Run: headless pygame with SDL's dummy video driver; simulated clock (each Clock.tick advances the game by its frame time, no real sleeping); random seed 0; keys injected as events and as key.get_pressed() state; mouse plan: one left click at the window centre at the start of phase 2, then a move to the lower-right quarter at the start of phase 3; restart key R tapped at the start of phases 3 and 4.
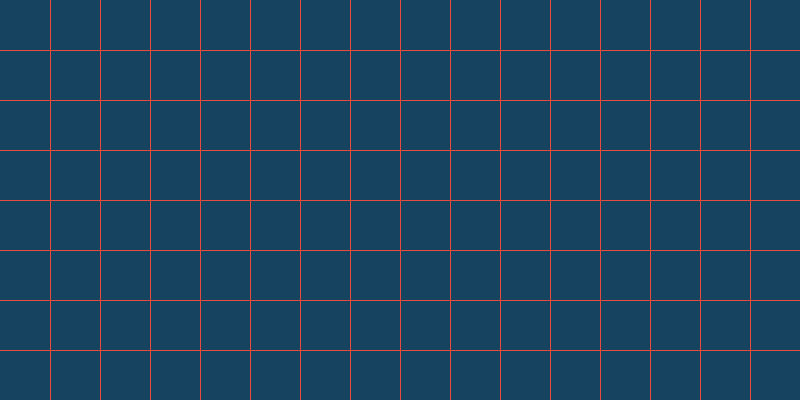
Frame 1 of 4 · flips 1–60 · no input
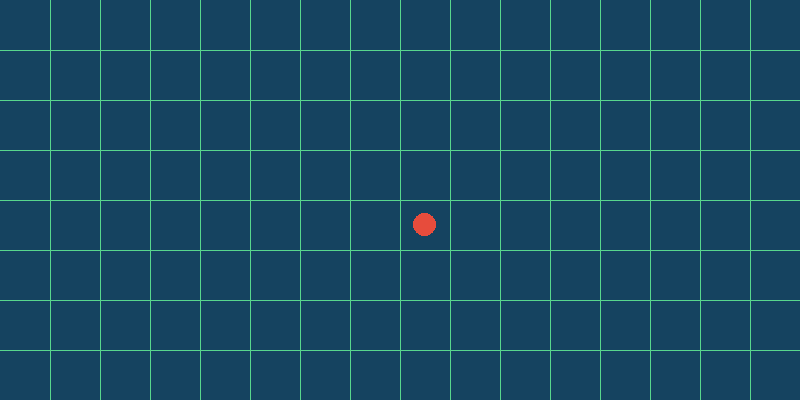
Frame 2 of 4 · flips 61–180 · clicked the window centre · tapped SPACE, RETURN · held RIGHT (→), D
Frame 3 of 4 · flips 181–300 · moved the mouse to the lower-right quarter · tapped R · held DOWN (↓), S · screen unchanged from frame 2, image omitted
Frame 4 of 4 · flips 301–420 · tapped R · held LEFT (←), A, UP (↑), W · screen unchanged from frame 3, image omitted

The pygame program that drew these frames:

import pygame
import sys
from math import *


def print_grid():
    for i in range(rows):
        for j in range(cols):
            print(grid[i][j].noAtoms, end=" ")
        print()
    print()


# Initialization of Pygame
pygame.init()

window_width = 800
window_height = 400
display = pygame.display.set_mode((window_width, window_height))
clock = pygame.time.Clock()

# Colors
background = (21, 67, 96)
border = (208, 211, 212)
red = (231, 76, 60)
white = (244, 246, 247)
violet = (136, 78, 160)
yellow = (244, 208, 63)
green = (88, 214, 141)

playerColor = [red, green, violet, yellow]

font = pygame.font.SysFont("Times New Roman", 30)

cell_side = 50
noPlayers = 4

pygame.display.set_caption("Molecules %d Player" % noPlayers)

score = []
for i in range(noPlayers):
    score.append(0)

players = []
for i in range(noPlayers):
    players.append(playerColor[i])

d = cell_side // 2 - 2

cols = int(window_width // cell_side)
rows = int(window_height // cell_side)

print(cols)
print(rows)

grid = []


# Quit or Close the Game Window
def close():
    pygame.quit()
    sys.exit()


# Class for Each Spot in Grid
class Spot:
    def __init__(self):
        self.color = border
        self.neighbors = []
        self.noAtoms = 0

    def addNeighbors(self, i, j):
        if i > 0:
            self.neighbors.append(grid[i - 1][j])
        if i < rows - 1:
            self.neighbors.append(grid[i + 1][j])
        if j < cols - 1:
            self.neighbors.append(grid[i][j + 1])
        if j > 0:
            self.neighbors.append(grid[i][j - 1])


# Initializing the Grid with "Empty or 0"
def initializeGrid():
    global grid, score, players
    score = []
    for i in range(noPlayers):
        score.append(0)

    players = []
    for i in range(noPlayers):
        players.append(playerColor[i])

    grid = [[] for _ in range(rows)]
    for i in range(rows):
        for j in range(cols):
            grid[i].append(Spot())
    for i in range(rows):
        for j in range(cols):
            grid[i][j].addNeighbors(i, j)
    print()


# Draw the Grid in Pygame Window
def drawGrid(currentIndex):
    r = 0
    c = 0
    for i in range(window_width // cell_side):
        r += cell_side
        c += cell_side
        pygame.draw.line(display, players[currentIndex], (c, 0), (c, window_height))
        pygame.draw.line(display, players[currentIndex], (0, r), (window_width, r))


# Draw the Present Situation of Grid
def showPresentGrid(vibrate=1):
    r = -cell_side
    c = -cell_side
    padding = 2
    print_grid()
    for i in range(rows):
        r += cell_side
        c = -cell_side
        for j in range(cols):
            c += cell_side
            if grid[i][j].noAtoms == 0:
                grid[i][j].color = border
            elif grid[i][j].noAtoms == 1:
                pygame.draw.ellipse(display, grid[i][j].color,
                                    (c + cell_side / 2 - d / 2, r + cell_side / 2 - d / 2 + vibrate, d, d))
            elif grid[i][j].noAtoms == 2:
                pygame.draw.ellipse(display, grid[i][j].color, (c + cell_side / 2 - d / 2 - vibrate, r + 5, d, d))
                pygame.draw.ellipse(display, grid[i][j].color,
                                    (c + cell_side / 2 - d / 2, r + d / 2 + cell_side / 2 - d / 2 + vibrate, d, d))
            elif grid[i][j].noAtoms == 3:
                angle = 90
                y = r + (d / 2) * cos(radians(angle)) + cell_side / 2 - d / 2
                x = c + (d / 2) * sin(radians(angle)) + cell_side / 2 - d / 2
                pygame.draw.ellipse(display, grid[i][j].color, (x - vibrate, y, d, d))
                y = r + (d / 2) * cos(radians(angle + 90)) + cell_side / 2 - d / 2
                x = c + (d / 2) * sin(radians(angle + 90)) + 5
                pygame.draw.ellipse(display, grid[i][j].color, (x + vibrate, y, d, d))
                y = r + (d / 2) * cos(radians(angle - 90)) + cell_side / 2 - d / 2
                x = c + (d / 2) * sin(radians(angle - 90)) + 5
                pygame.draw.ellipse(display, grid[i][j].color, (x - vibrate, y, d, d))

    pygame.display.update()


# Increase the Atom when Clicked
def addAtom(i, j, color):
    grid[i][j].noAtoms += 1
    grid[i][j].color = color
    if grid[i][j].noAtoms >= len(grid[i][j].neighbors):
        overFlow(grid[i][j], color)


# Split the Atom when it Increases the "LIMIT"
def overFlow(cell, color):
    showPresentGrid()
    cell.noAtoms = 0
    for m in range(len(cell.neighbors)):
        cell.neighbors[m].noAtoms += 1
        cell.neighbors[m].color = color
        if cell.neighbors[m].noAtoms >= len(cell.neighbors[m].neighbors):
            overFlow(cell.neighbors[m], color)


# Checking if Any Player has WON!
def isPlayerInGame():
    global score
    playerScore = []
    for i in range(noPlayers):
        playerScore.append(0)
    for i in range(rows):
        for j in range(cols):
            for k in range(noPlayers):
                if grid[i][j].color == players[k]:
                    playerScore[k] += grid[i][j].noAtoms
    score = playerScore[:]


# GAME OVER
def gameOver(playerIndex):
    while True:
        for event in pygame.event.get():
            if event.type == pygame.QUIT:
                close()
            if event.type == pygame.KEYDOWN:
                if event.key == pygame.K_q:
                    close()
                if event.key == pygame.K_r:
                    gameLoop()

        text = font.render("Player %d Won!" % (playerIndex + 1), True, white)
        text2 = font.render("Press \'r\' to Reset!", True, white)

        display.blit(text, (window_width / 3, window_height / 3))
        display.blit(text2, (window_width / 3, window_height / 2))

        pygame.display.update()
        clock.tick(60)


def checkWon():
    num = 0
    for i in range(noPlayers):
        if score[i] == 0:
            num += 1
    if num == noPlayers - 1:
        for i in range(noPlayers):
            if score[i]:
                return i

    return 9999


# Main Loop
def gameLoop():
    initializeGrid()
    loop = True

    turns = 0

    currentPlayer = 0

    vibrate = .5

    while loop:
        for event in pygame.event.get():
            if event.type == pygame.QUIT:
                close()
            if event.type == pygame.KEYDOWN:
                if event.key == pygame.K_q:
                    close()
            if event.type == pygame.MOUSEBUTTONDOWN:
                x, y = pygame.mouse.get_pos()
                i = int(y / cell_side)
                j = int(x / cell_side)
                if grid[i][j].color == players[currentPlayer] or grid[i][j].color == border:
                    turns += 1
                    addAtom(i, j, players[currentPlayer])
                    currentPlayer += 1
                    if currentPlayer >= noPlayers:
                        currentPlayer = 0
                if turns >= noPlayers:
                    isPlayerInGame()

        display.fill(background)
        # Vibrate the Atoms in their Cells
        vibrate *= -1

        drawGrid(currentPlayer)
        showPresentGrid(int(vibrate))

        pygame.display.update()

        res = checkWon()
        if res < 9999:
            gameOver(res)

        clock.tick(20)


gameLoop()
